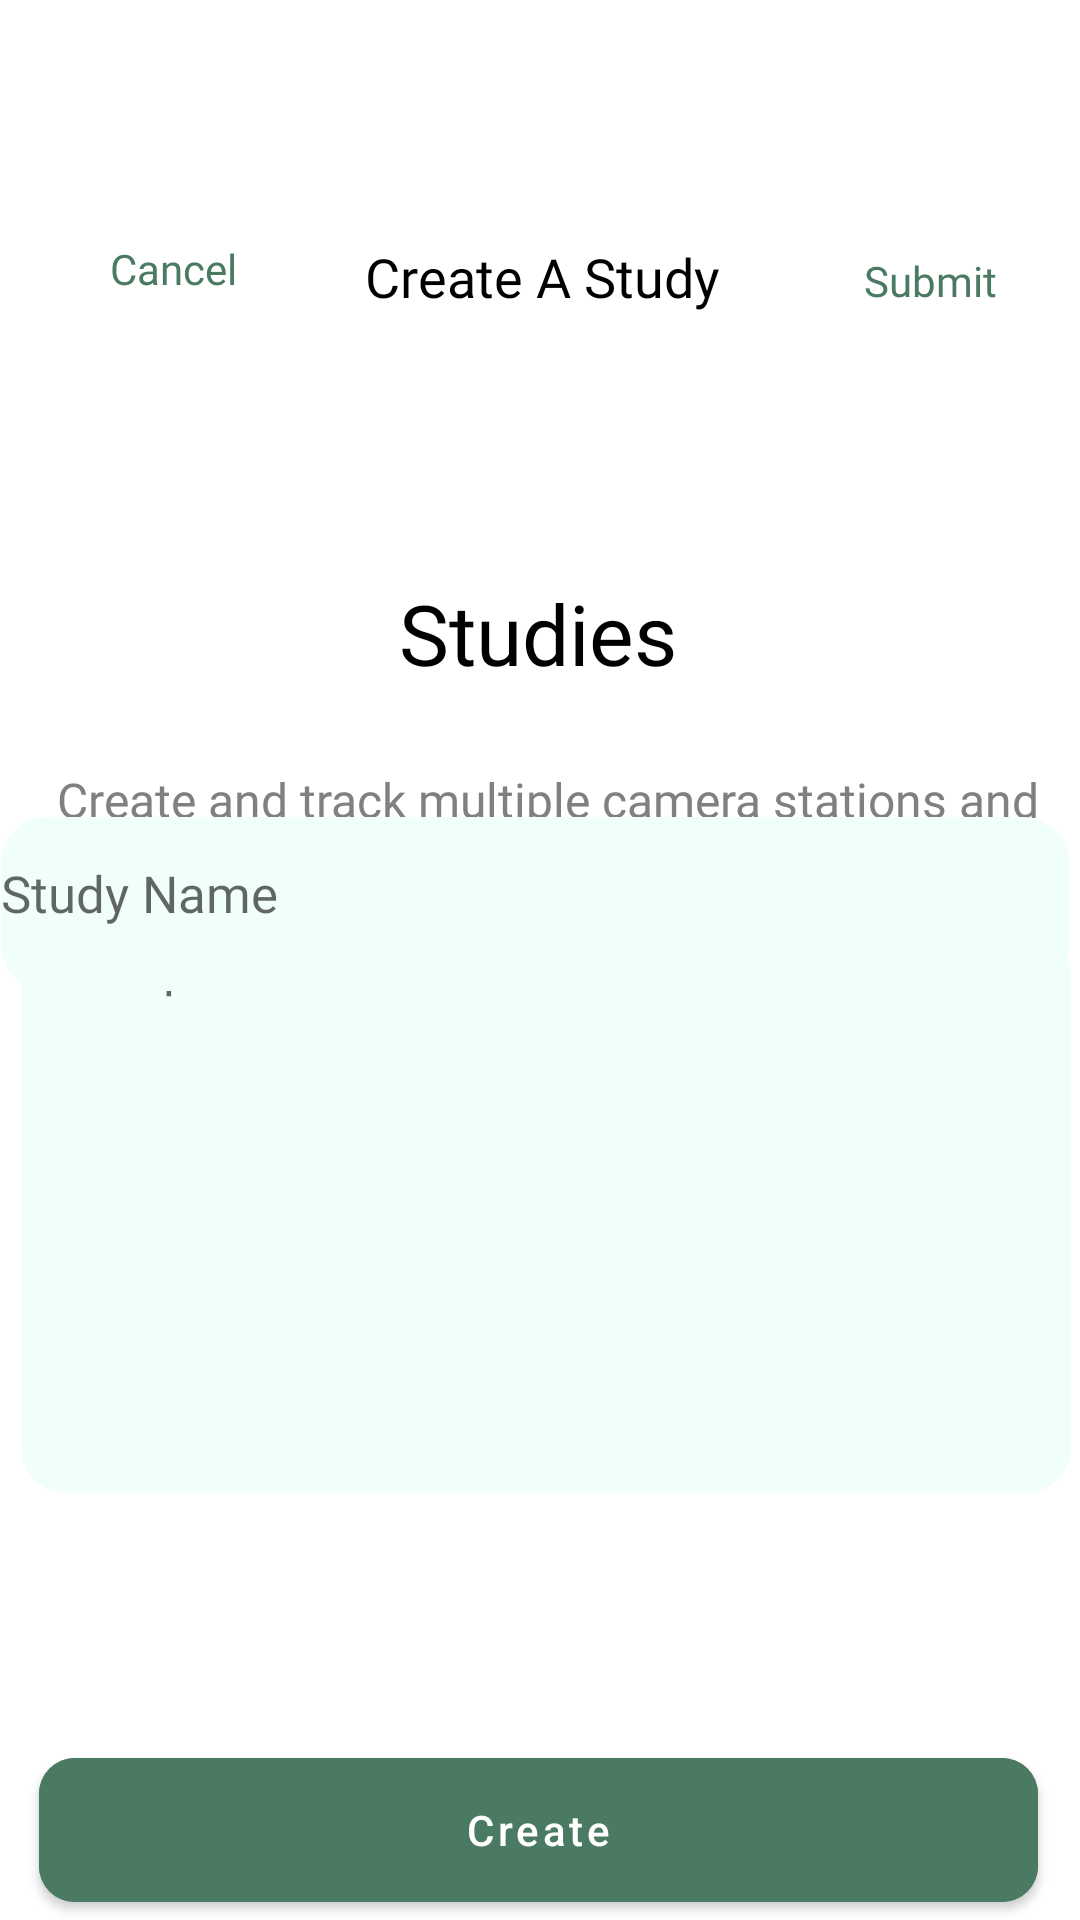

Layout XML and referenced resources for this Android screen:
<!-- AndroidManifest.xml: application theme AppTheme -->
<!-- res/layout/create_study_overlay.xml -->
<?xml version="1.0" encoding="utf-8"?>
<androidx.constraintlayout.widget.ConstraintLayout xmlns:android="http://schemas.android.com/apk/res/android"
    xmlns:app="http://schemas.android.com/apk/res-auto"
    xmlns:tools="http://schemas.android.com/tools"
    android:id="@+id/project_create_ov"
    android:layout_width="match_parent"
    android:layout_height="850dp"
    android:layout_gravity="bottom"
    android:background="@drawable/overlaybackground"
    >

    <androidx.constraintlayout.widget.ConstraintLayout
        android:id="@+id/delete_rebait_outline"
        android:layout_width="350dp"
        android:layout_height="187dp"
        android:layout_centerInParent="true"
        android:layout_marginStart="40dp"
        android:layout_marginEnd="40dp"
        android:background="@drawable/border_textbox"
        android:backgroundTint="#F0FFF9"
        app:layout_constraintBottom_toBottomOf="parent"
        app:layout_constraintEnd_toEndOf="parent"
        app:layout_constraintHorizontal_bias="0.473"
        app:layout_constraintStart_toStartOf="parent"
        app:layout_constraintTop_toBottomOf="@+id/delete_rebait_title"
        app:layout_constraintVertical_bias="0.592">

        <EditText
            android:id="@+id/studies_create_desc"
            android:layout_width="313dp"
            android:layout_height="163dp"
            android:background="@null"
            android:fontFamily="@font/lato"
            android:gravity="top"
            android:hint="Description"
            android:inputType="textMultiLine"
            android:minHeight="48dp"
            android:textSize="17sp"
            tools:layout_editor_absoluteX="16dp"
            tools:layout_editor_absoluteY="12dp" />
    </androidx.constraintlayout.widget.ConstraintLayout>

    <ImageView
        android:id="@+id/imageView3"
        android:layout_width="64dp"
        android:layout_height="34dp"
        android:layout_marginStart="108dp"
        android:layout_marginEnd="172dp"
        android:rotation="-90"
        app:layout_constraintBottom_toBottomOf="parent"
        app:layout_constraintEnd_toEndOf="parent"
        app:layout_constraintHorizontal_bias="0.892"
        app:layout_constraintStart_toEndOf="@+id/project_list_row_name"
        app:layout_constraintTop_toTopOf="parent"
        app:layout_constraintVertical_bias="0.007"
        app:srcCompat="@drawable/ic_arrow" />

    <TextView
        android:id="@+id/delete_rebait_title"
        android:layout_width="wrap_content"
        android:layout_height="wrap_content"
        android:layout_marginTop="80dp"
        android:layout_marginEnd="120dp"
        android:fontFamily="@font/poppins_semibold"
        android:gravity="center"
        android:text="Create A Study"
        android:textColor="@color/black"
        android:textSize="18sp"
        app:layout_constraintEnd_toEndOf="parent"
        app:layout_constraintHorizontal_bias="0.29"
        app:layout_constraintStart_toEndOf="@+id/textView6"
        app:layout_constraintTop_toTopOf="parent" />

    <TextView
        android:id="@+id/studies_desc"
        android:layout_width="335dp"
        android:layout_height="61dp"
        android:layout_marginTop="16dp"
        android:fontFamily="@font/poppins_semibold"
        android:gravity="center"
        android:text="Create and track multiple camera stations and wildlife sightings"
        android:textColor="@color/half_black"
        android:textSize="16dp"
        app:layout_constraintEnd_toEndOf="parent"
        app:layout_constraintHorizontal_bias="0.605"
        app:layout_constraintStart_toStartOf="parent"
        app:layout_constraintTop_toBottomOf="@+id/studies_title" />

    <androidx.constraintlayout.widget.ConstraintLayout
        android:id="@+id/delete_rebait_warning_outline"
        android:layout_width="356dp"
        android:layout_height="58dp"
        android:layout_centerInParent="true"
        android:layout_marginStart="40dp"
        android:layout_marginEnd="40dp"
        android:background="@drawable/border_textbox"
        android:backgroundTint="#F0FFF9"
        android:outlineProvider="none"
        app:layout_constraintBottom_toBottomOf="parent"
        app:layout_constraintEnd_toEndOf="parent"
        app:layout_constraintHorizontal_bias="0.526"
        app:layout_constraintStart_toStartOf="parent"
        app:layout_constraintTop_toBottomOf="@+id/delete_rebait_title"
        app:layout_constraintVertical_bias="0.352">

        <EditText
            android:id="@+id/studies_create_name"
            android:layout_width="319dp"
            android:layout_height="51dp"
            android:autoText="false"
            android:background="@null"
            android:fontFamily="@font/lato"
            android:hint="Study Name"
            android:minHeight="48dp"
            android:textSize="17sp"
            tools:layout_editor_absoluteX="16dp"
            tools:layout_editor_absoluteY="5dp" />

    </androidx.constraintlayout.widget.ConstraintLayout>

    <TextView
        android:id="@+id/studies_title"
        android:layout_width="wrap_content"
        android:layout_height="wrap_content"
        android:layout_marginTop="88dp"
        android:fontFamily="@font/poppins_semibold"
        android:gravity="center"
        android:text="Studies"
        android:textColor="@color/black"
        android:textSize="28dp"
        app:layout_constraintEnd_toEndOf="parent"
        app:layout_constraintHorizontal_bias="0.498"
        app:layout_constraintStart_toStartOf="parent"
        app:layout_constraintTop_toBottomOf="@+id/delete_rebait_title" />

    <TextView
        android:id="@+id/project_create_cancel"
        android:layout_width="wrap_content"
        android:layout_height="wrap_content"
        android:layout_marginStart="28dp"
        android:layout_marginTop="80dp"
        android:fontFamily="@font/poppins"
        android:text="Cancel"
        android:textColor="@color/eco_green"
        app:layout_constraintEnd_toStartOf="@+id/delete_rebait_title"
        app:layout_constraintHorizontal_bias="0.166"
        app:layout_constraintStart_toStartOf="parent"
        app:layout_constraintTop_toTopOf="parent" />

    <TextView
        android:id="@+id/project_create_submit_top"
        android:layout_width="wrap_content"
        android:layout_height="wrap_content"
        android:layout_marginStart="48dp"
        android:layout_marginTop="84dp"
        android:fontFamily="@font/poppins_bold"
        android:text="Submit"
        android:textColor="@color/eco_green"
        app:layout_constraintStart_toEndOf="@+id/delete_rebait_title"
        app:layout_constraintTop_toTopOf="parent" />

    <Button
        android:id="@+id/delete_rebait_confirm_button"
        android:layout_width="333dp"
        android:layout_height="60dp"
        android:layout_marginTop="192dp"
        android:backgroundTint="@color/eco_green"
        android:onClick="onClickRegister"
        android:text="Create"
        android:textAllCaps="false"
        app:cornerRadius="12dp"
        app:layout_constraintBottom_toBottomOf="parent"
        app:layout_constraintEnd_toEndOf="parent"
        app:layout_constraintHorizontal_bias="0.487"
        app:layout_constraintStart_toStartOf="parent"
        app:layout_constraintTop_toBottomOf="@+id/projects_create_outline" />

</androidx.constraintlayout.widget.ConstraintLayout>
<!-- resources referenced by this layout -->
<resources>
  <color name="black">#000000</color>
  <color name="eco_green">#4A7A62</color>
  <color name="half_black">#808080</color>
  <!-- drawable border_textbox (drawable) -->
  <?xml version="1.0" encoding="utf-8"?>
  <shape xmlns:android="http://schemas.android.com/apk/res/android">
      <stroke android:width="1dp" android:color="#000000"/>
      <corners android:radius="15dp"/>
  </shape>
  <!-- drawable overlaybackground (drawable) -->
  <?xml version="1.0" encoding="utf-8"?>
  <shape xmlns:android="http://schemas.android.com/apk/res/android"
      android:shape="rectangle">
      <solid android:color="@color/gentle_green"/>
      <corners android:topRightRadius="30dp" android:topLeftRadius="30dp"/>
  </shape>
  <style name="AppTheme" parent="Theme.MaterialComponents.Light.DarkActionBar">
          
          <item name="colorPrimary">@color/colorPrimary</item>
          <item name="colorPrimaryDark">@color/colorPrimaryDark</item>
          <item name="colorAccent">@color/colorAccent</item>
          <item name="windowActionBar">false</item>
          <item name="windowNoTitle">true</item>
          <item name="android:statusBarColor">@color/colorPrimary</item>
      </style>
  <color name="colorPrimary">#3D4751</color>
  <color name="colorPrimaryDark">#797979</color>
  <color name="colorAccent">#D81B60</color>
</resources>
